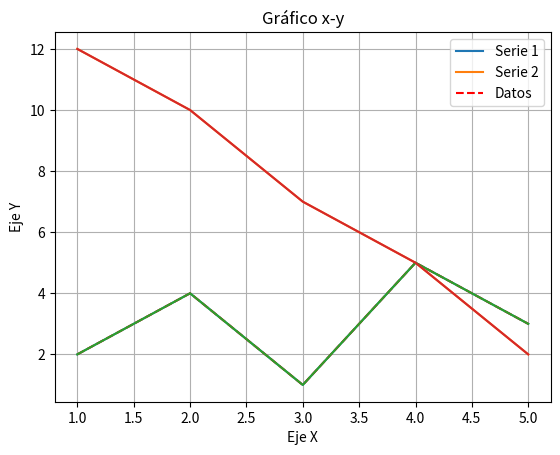

This chart was generated by the following Python code:
import matplotlib.pyplot as plt   # Para Instalar la libreria, en terminal integrado usar:  "pip3 install matplotlib"   , sin las comillas.
import numpy as np


print(plt.matplotlib.__version__)


x = [1, 2, 3, 4, 5]
y1 = [2, 4, 1, 5, 3]
y2 = [12, 10, 7, 5, 2]

plt.plot(x, y1, label="Serie 1")
plt.plot(x, y2, label="Serie 2")


plt.plot(x, y1, 'r--', label="Datos")
plt.title("Gráfico x-y")
plt.xlabel("Eje X")
plt.ylabel("Eje Y")
plt.legend()
plt.grid(True)


plt.plot(x, y1, label="Serie 1")
plt.plot(x, y2, label="Serie 2")
plt.show()  # Esta línea es crucial para mostrar el gráfico
